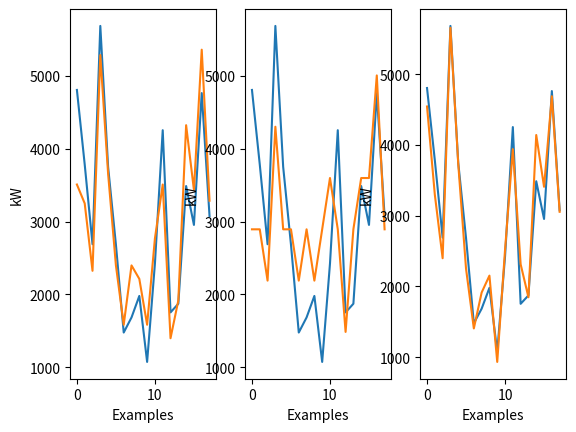

Generate this figure with matplotlib:
import numpy as np
import matplotlib.pyplot as plt
from numpy.linalg import inv

# Linera regression on data
def linear_reg(x, e):
	# @ x matrix of data where the lines are each example and the columns the dimension
	# @ e the value of to estimate one dimensional vector
	print('Linear regression')
	# inialization of X matrix of size of number of examples and the dimension +1
	X = np.zeros((x.shape[0], x.shape[1]+1))
	# vector of ones
	one_vec = np.ones((x.shape[0]))
	X[:, 0] = one_vec
	X[:, 1:] = x
	# w_est the estimation of b0 and b1 or a and b
	w_est = inv(X.transpose().dot(X)).dot(X.transpose()).dot(e)
	# estimation of new e
	e_est = X@w_est
	# sum of squares
	sse = np.sum((e - e_est)*(e - e_est), axis=0)
	print('Regression quality (SSE) %.2f:' % sse)
	return e_est


def main():
	print('Linear regression to estimate the energy that people my consume in a appartmant')
	# data type is the dictionariy of dimensions
	# in this example we are tring to predict the energy (kW) used depending on variables 
	data_type = {'num': 0, 'kw':1, 'surface':2, 'pers':3, 'pav':4, 'age':5, 'vol':6, 's_bain':7}
	# initialization of all data 
	data = np.zeros((18, 8))
	data[:, data_type['kw']] = [4805, 3783, 2689, 5683, 3750, 2684, 1478, 1685, 1980, 1075, 2423, 4253, 1754, 1873, 3487, 2954, 4762, 3076]
	data[:, data_type['surface']] = [130, 123, 98, 178, 134, 100, 78, 100, 95, 78, 110, 130, 73, 87, 152, 128, 180, 124]
	data[:, data_type['pers']] = [4, 4, 3, 6, 4, 4, 3, 4, 3, 4, 5, 4, 2, 4, 5, 5, 7, 4]
	data[:, data_type['pav']] = [1, 1, 0, 1, 1, 0, 0, 0, 0, 0, 1, 1, 0, 1, 1, 1, 1, 0]
	data[:, data_type['age']] = [65, 5, 18, 77, 5, 34, 7, 10, 8, 5, 12, 25, 56, 2, 12, 20, 27, 22]
	data[:, data_type['vol']] = [410, 307, 254, 570, 335, 280, 180, 250, 237, 180, 286, 351, 220, 217, 400, 356, 520, 330]
	data[:, data_type['s_bain']] = [1, 2, 1, 3, 2, 1, 1, 1, 1, 1, 1, 1, 1, 2, 2, 1, 2, 1]
	data[:, data_type['num']] = [1, 2, 3, 4, 5, 6, 7, 8, 9, 10, 11, 12, 13, 14, 15, 16, 17, 18]
	print('Data shape: ', data.shape)
	# initialization of data to calculate
	e = np.ones((data.shape[0],1))
	x = np.zeros((data.shape[0],1))

	e[:,0] = np.array(data[:, data_type['kw']])
	x[:,0] = data[:, data_type['surface']]
	e_est_surf = linear_reg(x, e)
	x[:,0] = data[:, data_type['pers']]
	e_est_pers = linear_reg(x, e)
	x = np.zeros((18,6))
	x[:,:] = data[:, 2:8]
	e_est_all = linear_reg(x, e)

	
	# plot three examples of e and e_est
	plt.figure(1)
	plt.subplot(131)
	plt.plot(data[:, data_type['kw']])
	plt.plot(e_est_surf)
	plt.xlabel('Examples')
	plt.ylabel('kW')

	plt.subplot(132)
	plt.plot(data[:, data_type['kw']])
	plt.plot(e_est_pers)
	plt.xlabel('Examples')
	plt.ylabel('kW')

	plt.subplot(133)
	plt.plot(data[:, data_type['kw']])
	plt.plot(e_est_all)
	plt.xlabel('Examples')
	plt.ylabel('kW')

	plt.show()
	

if __name__ == '__main__':
	main()

















